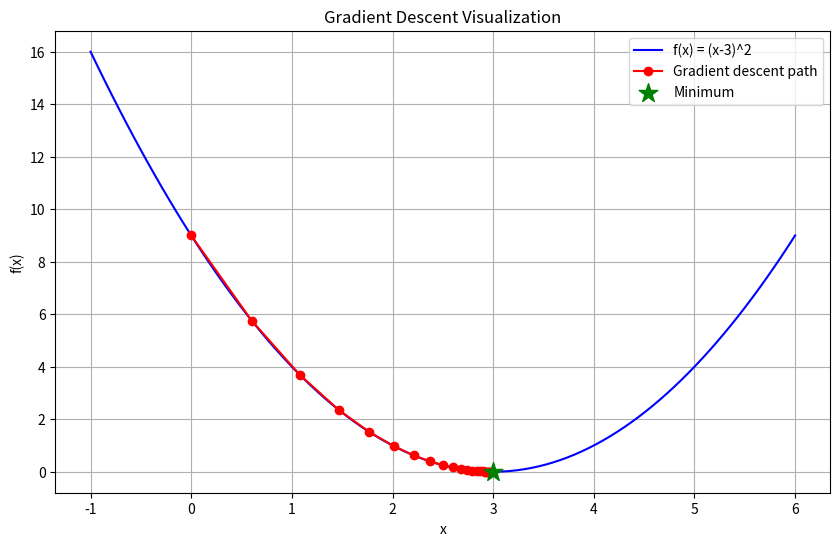

This chart was generated by the following Python code:
import numpy as np
import matplotlib.pyplot as plt

#make simple polynomial: f(x) = (x-3)^2
# note: minimum at x = 3
def f(x):
    return (x-3) ** 2

#derivative using power rule = 2(x-3). This is our gradient
def df(x):
    return 2*(x-3)

#gradient descent simulation
x = 0.0
learning_rate = 0.1
# the learning rate is meant to control the steepness of the steps by the gradient
#if learning rate were = to 1.1, the gradient descent diverges
"""
After experimenting with the learning rate, I learned that
higher learning rate makes the descent go faster but if the rate
is too high, the gradient descent diverges and oscillates upward on the curve.
This is because the learning rate makes the next point in the descent overshoot
and skip over the local minimum. 


"""
history = [x]

for i in range(20):
    gradient = df(x)
    x = x - learning_rate*gradient
    #we subtract because the gradient measures the direction of the steepest increase 
    # and we want to decrease so we go the other direction.
    history.append(x)
    print(f"Step {i}: x = {x:.4f}, f(x) = {f(x):.4f}, gradient = {gradient:.4f}")

x_range = np.linspace(-1, 6, 100)
y_range = f(x_range)

plt.figure(figsize=(10,6))
plt.plot(x_range, y_range, 'b-', label='f(x) = (x-3)^2')
plt.plot(history, [f(x) for x in history], 'ro-', label='Gradient descent path')
plt.scatter([3],[0], color='green', s = 200, marker='*', label='Minimum', zorder=5)
plt.xlabel('x')
plt.ylabel('f(x)')
plt.title('Gradient Descent Visualization')
plt.legend()
plt.grid(True)
plt.savefig('gradient_descent.png')
print('\nPlot saved as gradient_descent.png')
plt.show()